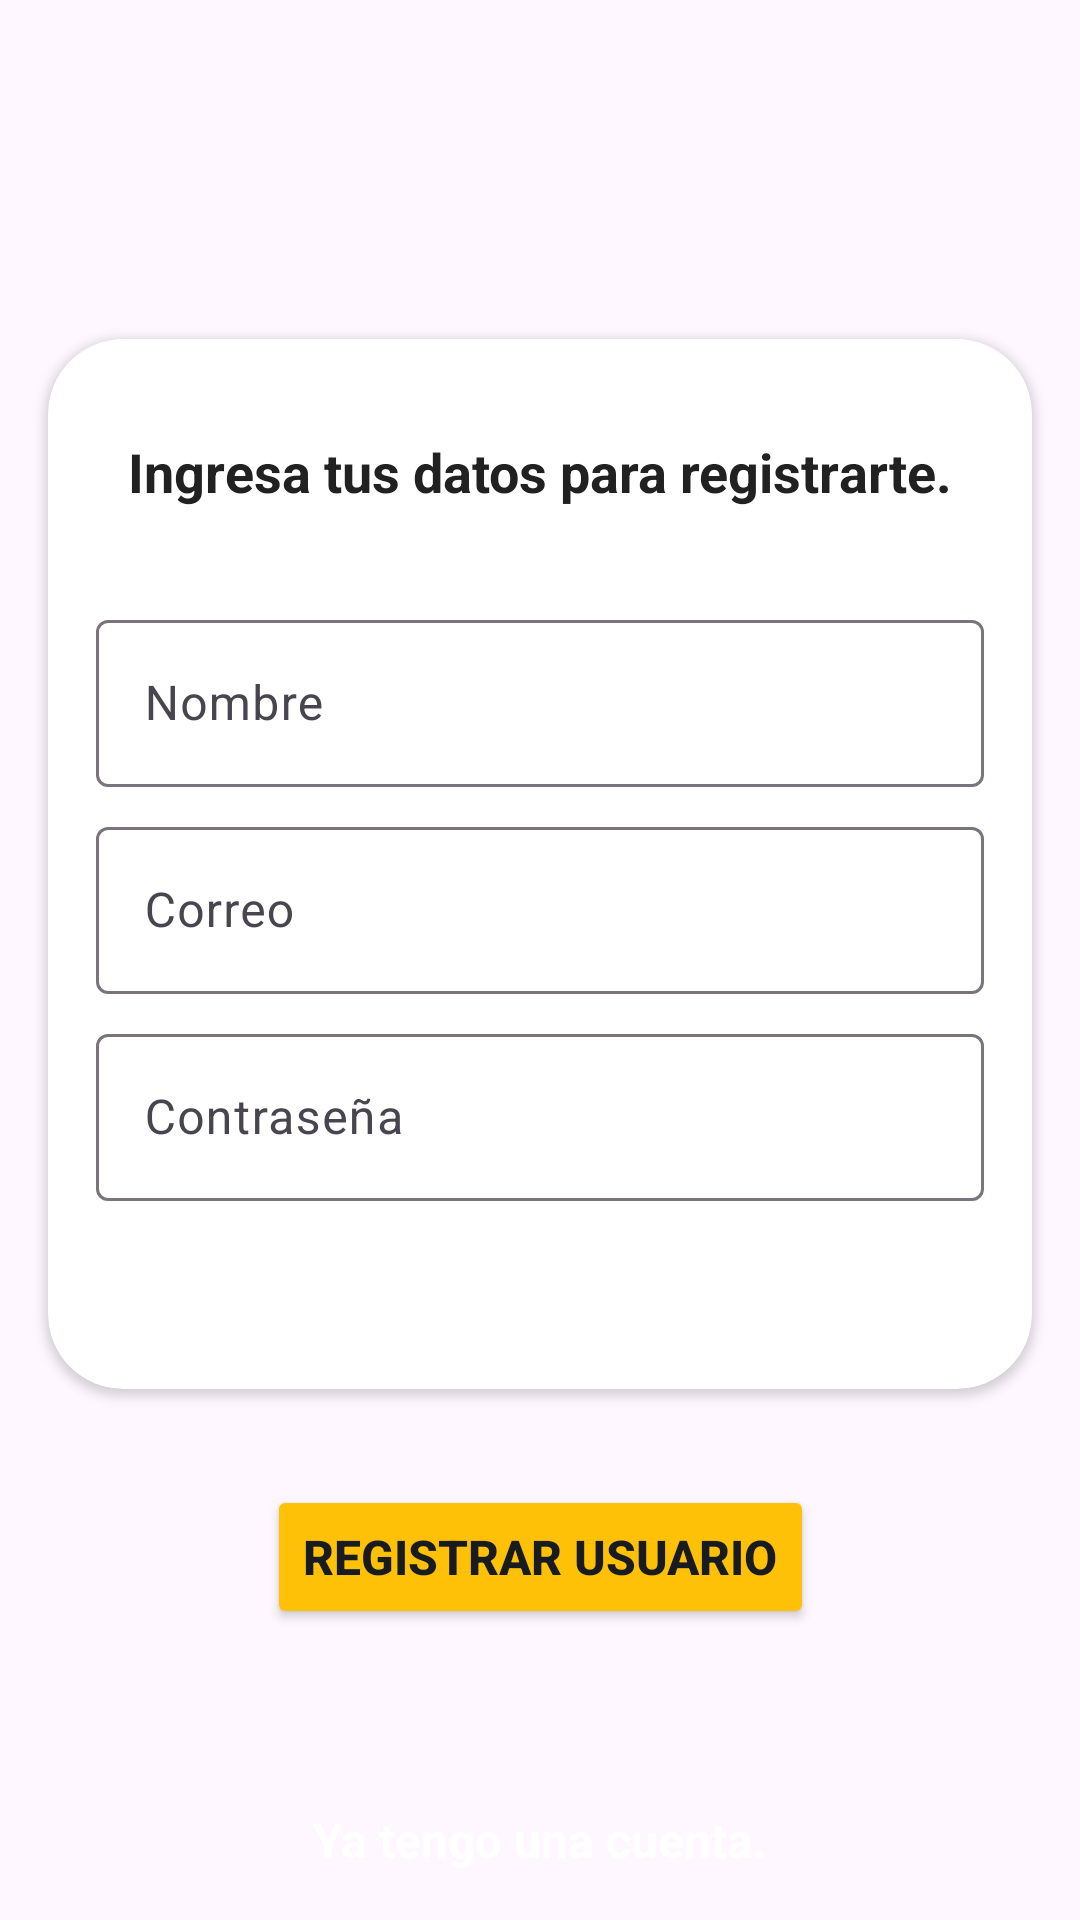

Here is an Android app screen rendered from its layout file. Give the layout XML and the strings, colors and styles it references.
<!-- AndroidManifest.xml: application theme Theme.FirstApp -->
<!-- res/layout/activity_sign_up.xml -->
<?xml version="1.0" encoding="utf-8"?>
<androidx.constraintlayout.widget.ConstraintLayout xmlns:android="http://schemas.android.com/apk/res/android"
    xmlns:app="http://schemas.android.com/apk/res-auto"
    xmlns:tools="http://schemas.android.com/tools"
    android:layout_width="match_parent"
    android:layout_height="match_parent"
    android:background="@drawable/gradient_bg"
    tools:context=".SignUp">

    <Button
        android:id="@+id/btnSignUp"
        android:layout_width="wrap_content"
        android:layout_height="wrap_content"
        android:layout_marginTop="32dp"
        android:backgroundTint="#FFC107"
        android:text="Registrar Usuario"
        android:textColor="@color/material_dynamic_neutral10"
        android:textSize="16sp"
        android:textStyle="bold"
        app:layout_constraintEnd_toEndOf="parent"
        app:layout_constraintStart_toStartOf="parent"
        app:layout_constraintTop_toBottomOf="@+id/cardView" />

    <androidx.cardview.widget.CardView
        android:id="@+id/cardView"
        android:layout_width="0dp"
        android:layout_height="350dp"
        android:layout_marginStart="16dp"
        android:layout_marginEnd="16dp"
        android:layout_marginBottom="64dp"
        app:cardCornerRadius="25dp"
        app:layout_constraintBottom_toBottomOf="parent"
        app:layout_constraintEnd_toEndOf="parent"
        app:layout_constraintStart_toStartOf="parent"
        app:layout_constraintTop_toTopOf="parent">

        <androidx.constraintlayout.widget.ConstraintLayout
            android:layout_width="match_parent"
            android:layout_height="match_parent">

            <com.google.android.material.textfield.TextInputLayout
                android:id="@+id/textInputLayout3"
                android:layout_width="match_parent"
                android:layout_height="wrap_content"
                android:layout_marginStart="16dp"
                android:layout_marginTop="8dp"
                android:layout_marginEnd="16dp"
                app:layout_constraintEnd_toEndOf="parent"
                app:layout_constraintStart_toStartOf="parent"
                app:layout_constraintTop_toBottomOf="@+id/textInputLayout2">

                <com.google.android.material.textfield.TextInputEditText
                    android:id="@+id/spPass"
                    android:layout_width="match_parent"
                    android:layout_height="wrap_content"
                    android:hint="Contraseña" />
            </com.google.android.material.textfield.TextInputLayout>

            <com.google.android.material.textfield.TextInputLayout
                android:id="@+id/textInputLayout2"
                android:layout_width="match_parent"
                android:layout_height="wrap_content"
                android:layout_marginStart="16dp"
                android:layout_marginTop="8dp"
                android:layout_marginEnd="16dp"
                app:layout_constraintEnd_toEndOf="parent"
                app:layout_constraintStart_toStartOf="parent"
                app:layout_constraintTop_toBottomOf="@+id/textInputLayout">

                <com.google.android.material.textfield.TextInputEditText
                    android:id="@+id/spEmail"
                    android:layout_width="match_parent"
                    android:layout_height="wrap_content"
                    android:hint="Correo" />
            </com.google.android.material.textfield.TextInputLayout>

            <com.google.android.material.textfield.TextInputLayout
                android:id="@+id/textInputLayout"
                android:layout_width="match_parent"
                android:layout_height="wrap_content"
                android:layout_marginStart="16dp"
                android:layout_marginTop="32dp"
                android:layout_marginEnd="16dp"
                app:layout_constraintEnd_toEndOf="parent"
                app:layout_constraintStart_toStartOf="parent"
                app:layout_constraintTop_toBottomOf="@+id/profileEmail">

                <com.google.android.material.textfield.TextInputEditText
                    android:id="@+id/spName"
                    android:layout_width="match_parent"
                    android:layout_height="wrap_content"
                    android:hint="Nombre" />
            </com.google.android.material.textfield.TextInputLayout>

            <TextView
                android:id="@+id/profileEmail"
                android:layout_width="wrap_content"
                android:layout_height="wrap_content"
                android:layout_marginStart="16dp"
                android:layout_marginTop="32dp"
                android:layout_marginEnd="16dp"
                android:text="Ingresa tus datos para registrarte."
                android:textColor="#212121"
                android:textSize="18sp"
                android:textStyle="bold"
                app:layout_constraintEnd_toEndOf="parent"
                app:layout_constraintStart_toStartOf="parent"
                app:layout_constraintTop_toTopOf="parent" />
        </androidx.constraintlayout.widget.ConstraintLayout>
    </androidx.cardview.widget.CardView>

    <TextView
        android:id="@+id/btnHaveAccount"
        android:layout_width="wrap_content"
        android:layout_height="wrap_content"
        android:layout_marginBottom="16dp"
        android:text="Ya tengo una cuenta."
        android:textColor="@color/white"
        android:textSize="16sp"
        android:textStyle="bold"
        app:layout_constraintBottom_toBottomOf="parent"
        app:layout_constraintEnd_toEndOf="parent"
        app:layout_constraintStart_toStartOf="parent" />
</androidx.constraintlayout.widget.ConstraintLayout>
<!-- resources referenced by this layout -->
<resources>
  <color name="white">#FFFFFFFF</color>
  <style name="Theme.FirstApp" parent="Base.Theme.FirstApp" />
  <style name="Base.Theme.FirstApp" parent="Theme.Material3.DayNight.NoActionBar">
          <item name="colorPrimary">@color/black</item>
          <item name="colorPrimaryDark">#321eee</item>
          <item name="colorAccent">@color/green1</item>
      </style>
  <color name="black">#FF000000</color>
  <color name="green1">#FF00ee44</color>
</resources>
